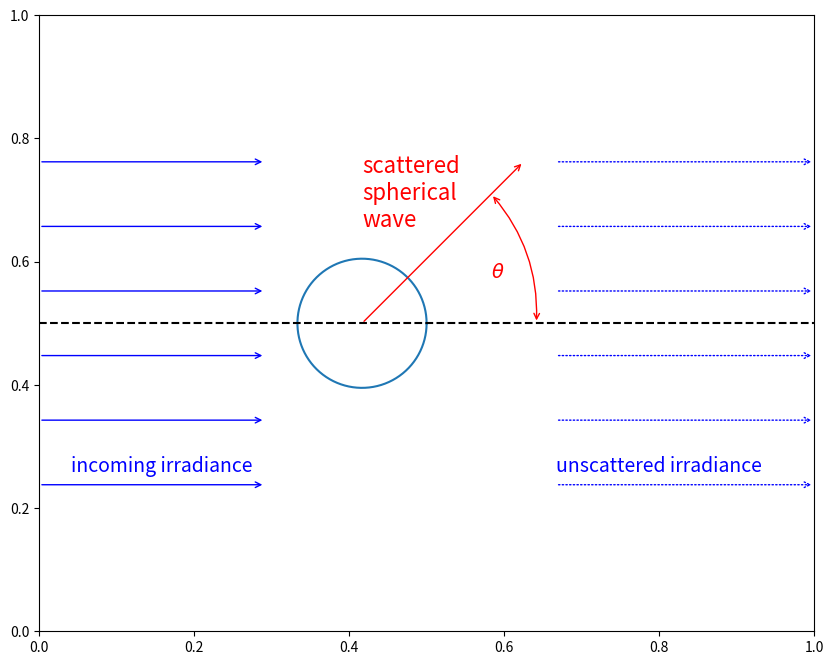
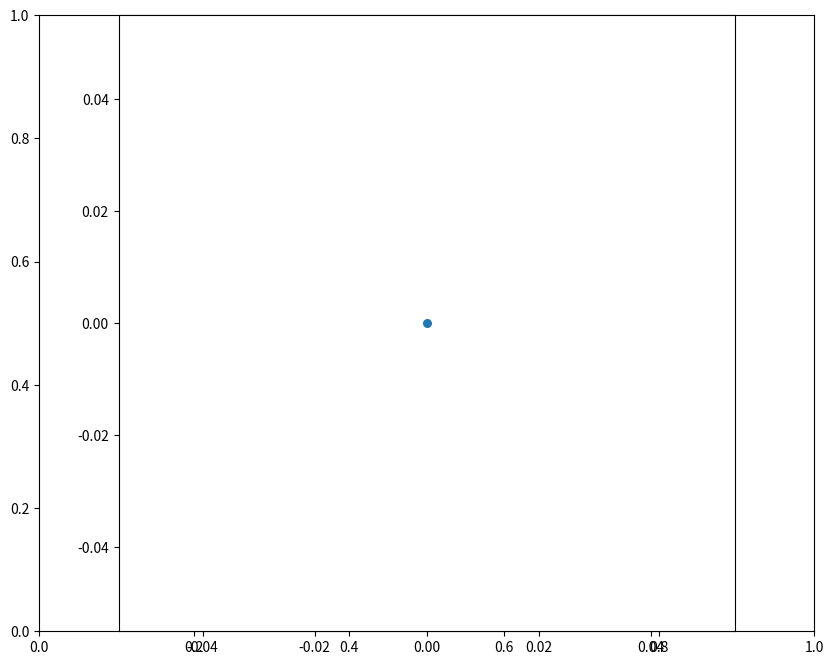

Generate these figures, in order, with matplotlib: (Note: this script raises an exception after producing the figures.)
import sys
import numpy as np
import matplotlib.pyplot as plt

try:
    import miepython
except:
    print("***** You need to install the miepython module first   *****")
    print("***** Execute the following line in a new cell, then retry *****")
    print()
    print("!{sys.executable} -m pip install --user miepython")

t = np.linspace(0,2*np.pi,100)
xx = np.cos(t)
yy = np.sin(t)
fig,ax=plt.subplots(figsize=(10,8))
plt.axes().set_aspect('equal')
plt.plot(xx,yy)
plt.plot([-5,7],[0,0],'--k')

plt.annotate('incoming irradiance', xy=(-4.5,-2.3),ha='left',color='blue',fontsize=14)
for i in range(6):
    y0 = i -2.5
    plt.annotate('',xy=(-1.5,y0),xytext=(-5,y0),arrowprops=dict(arrowstyle="->",color='blue'))

plt.annotate('unscattered irradiance', xy=(3,-2.3),ha='left',color='blue',fontsize=14)
for i in range(6):
    y0 = i -2.5
    plt.annotate('',xy=(7,y0),xytext=(3,y0),arrowprops=dict(arrowstyle="->",color='blue',ls=':'))

plt.annotate('scattered\nspherical\nwave', xy=(0,1.5),ha='left',color='red',fontsize=16)
plt.annotate('',xy=(2.5,2.5),xytext=(0,0),arrowprops=dict(arrowstyle="->",color='red'))
plt.annotate(r'$\theta$',xy=(2,0.7),color='red',fontsize=14)
plt.annotate('',xy=(2,2),xytext=(2.7,0),arrowprops=dict(connectionstyle="arc3,rad=0.2", arrowstyle="<->",color='red'))

plt.xlim(-5,7)
plt.ylim(-3,3)
plt.axis('off')
plt.show()

fig,ax=plt.subplots(figsize=(10,8))
plt.axes().set_aspect('equal')
plt.scatter([0],[0],s=30)

m = 1.5
x = np.pi/3
theta = np.linspace(-180,180,180)
mu = np.cos(theta/180*np.pi)
scat = 15 * miepython.i_unpolarized(m,x,mu)

plt.plot(scat*np.cos(theta/180*np.pi),scat*np.sin(theta/180*np.pi))
for i in range(12):
    ii = i*15
    xx = scat[ii]*np.cos(theta[ii]/180*np.pi)
    yy = scat[ii]*np.sin(theta[ii]/180*np.pi)
#    print(xx,yy)
    plt.annotate('',xy=(xx,yy),xytext=(0,0),arrowprops=dict(arrowstyle="->",color='red'))
    

plt.annotate('incident irradiance', xy=(-4.5,-2.3),ha='left',color='blue',fontsize=14)
for i in range(6):
    y0 = i -2.5
    plt.annotate('',xy=(-1.5,y0),xytext=(-5,y0),arrowprops=dict(arrowstyle="->",color='blue'))

plt.annotate('unscattered irradiance', xy=(3,-2.3),ha='left',color='blue',fontsize=14)
for i in range(6):
    y0 = i -2.5
    plt.annotate('',xy=(7,y0),xytext=(3,y0),arrowprops=dict(arrowstyle="->",color='blue',ls=':'))

plt.annotate('scattered\nspherical wave', xy=(0,1.5),ha='left',color='red',fontsize=16)

plt.xlim(-5,7)
plt.ylim(-3,3)
#plt.axis('off')
plt.show()

m = 1.5
x = np.pi/3
theta = np.linspace(-180,180,180)
mu = np.cos(theta/180*np.pi)
scat = miepython.i_unpolarized(m,x,mu)

fig,ax = plt.subplots(1,2,figsize=(12,5))
ax=plt.subplot(121, projection='polar')
ax.plot(theta/180*np.pi,scat)
ax.set_rticks([0.05, 0.1,0.15]) 
ax.set_title("m=1.5, Sphere Diameter = $\lambda$/3")

plt.subplot(122)
plt.plot(theta,scat)
plt.xlabel('Exit Angle [degrees]')
plt.ylabel('Unpolarized Scattered light [1/sr]')
plt.title('m=1.5, Sphere Diameter = $\lambda$/3')
plt.ylim(0.00,0.2)

plt.show()

m = 1.33
lambda0 = 632.8 # nm
d = 200        # nm

theta = np.linspace(-180,180,180)
mu = np.cos(theta/180*np.pi)

Ipar, Iper = miepython.ez_intensities(m, d, lambda0, mu)

fig,ax = plt.subplots(1,2,figsize=(12,5))
ax=plt.subplot(121, projection='polar')
ax.plot(theta/180*np.pi,Ipar)
ax.plot(theta/180*np.pi,Iper)

ax.set_rticks([0.05, 0.1, 0.15, 0.20]) 
plt.title("m=%.2f, Sphere Diameter = %.0f nm, $\lambda$=%.1f nm" % (m, d, lambda0))

plt.subplot(122)
plt.plot(theta,Ipar)
plt.plot(theta,Iper)

plt.xlabel('Exit Angle [degrees]')
plt.ylabel('Unpolarized Scattered light [1/sr]')
plt.title("m=%.2f, Sphere Diameter = %.0f nm, $\lambda$=%.1f nm" % (m, d, lambda0))
plt.ylim(0.00,0.2)

plt.show()

m = 1.3
x = 0.01
theta = np.linspace(-180,180,180)
mu = np.cos(theta/180*np.pi)
ipar = miepython.i_par(m,x,mu)/2
iper = miepython.i_per(m,x,mu)/2
iun  = miepython.i_unpolarized(m,x,mu)

fig,ax = plt.subplots(1,2,figsize=(12,5))
ax=plt.subplot(121, projection='polar')
ax.plot(theta/180*np.pi,iper,'r--')
ax.plot(theta/180*np.pi,ipar,'b:')
ax.plot(theta/180*np.pi,iun,'k')

ax.set_rticks([0.05, 0.1,0.15]) 
plt.title('m=%.2f, Sphere Parameter = %.2f' %(m,x))

plt.subplot(122)
plt.plot(theta,iper,'r--')
plt.plot(theta,ipar,'b:')
plt.plot(theta,iun,'k')

plt.xlabel('Exit Angle [degrees]')
plt.ylabel('Normalized Scattered light [1/sr]')
plt.title('m=%.2f, Sphere Parameter = %.2f' %(m,x))
plt.ylim(0.00,0.125)
plt.text(130,0.02,r"$0.5I_{per}$",color="blue", fontsize=16)
plt.text(120,0.062,r"$0.5I_{par}$",color="red", fontsize=16)
plt.text(30,0.11,r"$I_{unpolarized}$",color="black", fontsize=16)


plt.show()

m = 1.4-0j
lambda0 = 532e-9  # m
theta = np.linspace(0,180,1000)
mu = np.cos(theta* np.pi/180)

d = 1700e-9        # m
x = 2 * np.pi/lambda0 * d/2
geometric_cross_section = np.pi * d**2/4 * 1e4  # cm**2
qext, qsca, qback, g = miepython.mie(m,x)
sigma_sca = geometric_cross_section * qext * miepython.i_unpolarized(m,x,mu)
plt.semilogy(theta, sigma_sca*1e-3, color='blue')
plt.text(15, sigma_sca[0]*3e-4, "%.0fnm\n(x10$^{-3}$)" % (d*1e9), color='blue')

d = 170e-9         # m
x = 2 * np.pi/lambda0 * d/2
geometric_cross_section = np.pi * d**2/4 * 1e4  # cm**2
qext, qsca, qback, g = miepython.mie(m,x)
sigma_sca = geometric_cross_section * qext * miepython.i_unpolarized(m,x,mu)
plt.semilogy(theta, sigma_sca, color='red')
plt.text(110, sigma_sca[-1]/2, "%.0fnm" % (d*1e9), color='red')

d = 17e-9                                                       # m
x = 2 * np.pi/lambda0 * d/2
geometric_cross_section = np.pi * d**2/4 * 1e4                 # cm**2
qext, qsca, qback, g = miepython.mie(m,x)
sigma_sca = geometric_cross_section * qext * miepython.i_unpolarized(m,x,mu)
plt.semilogy(theta, sigma_sca*1e6, color='green')
plt.text(130, sigma_sca[-1]*1e6, "(x10$^6$)\n%.0fnm" % (d*1e9), color='green')

plt.title("Refractive index m=1.4, $\lambda$=532nm")
plt.xlabel("Scattering Angle (degrees)")
plt.ylabel("Diff. Scattering Cross Section (cm$^2$/sr)")
plt.grid(True)
plt.show()

m = 1.5
x = 1
mu = np.linspace(-1,1,501)
intensity = miepython.i_unpolarized(m,x,mu)
qext, qsca, qback, g = miepython.mie(m,x)
a = qsca/qext

#integrate over all angles
dmu = mu[1] - mu[0]
total = 2 * np.pi * dmu * np.sum(intensity)

plt.plot(mu,intensity)
plt.xlabel(r'$\cos(\theta)$')
plt.ylabel('Unpolarized Scattering Intensity [1/sr]')
plt.title('m=%.3f%+.3fj, x=%.2f, a=%.3f, total=%.3f'%(m.real,m.imag,x,a, total))
plt.show()

m = 1.5 - 1.5j
x = 1
mu = np.linspace(-1,1,501)
intensity = miepython.i_unpolarized(m,x,mu)
qext, qsca, qback, g = miepython.mie(m,x)
a = qsca/qext

#integrate over all angles
dmu = mu[1] - mu[0]
total = 2 * np.pi * dmu * np.sum(intensity)

plt.plot(mu,intensity)
plt.xlabel(r'$\cos(\theta)$')
plt.ylabel('Unpolarized Scattering Intensity [1/sr]')
plt.title('m=%.3f%+.3fj, x=%.2f, a=%.3f, total=%.3f'%(m.real,m.imag,x,a, total))
plt.show()

m = 1.5-1.5j
x = 1
theta = np.linspace(0,180,361)*np.pi/180
mu = np.cos(theta)

intensity = miepython.i_unpolarized(m,x,mu)
qext, qsca, qback, g = miepython.mie(m,x)
a = qsca/qext

#integrate over all angles
dtheta = theta[1]-theta[0]
total = 2 * np.pi * dtheta * np.sum(intensity* np.sin(theta))

plt.plot(mu,intensity)
plt.xlabel(r'$\cos(\theta)$')
plt.ylabel('Unpolarized Scattering Intensity [1/sr]')
plt.title('m=%.3f%+.3fj, x=%.2f, a=%.3f, total=%.3f'%(m.real,m.imag,x,a, total))
plt.show()


"""
MIEV0 Test Case 14:  Refractive index:  real    1.500  imag  -1.000E+00,  Mie size parameter =     1.000
  Angle    Cosine           S-sub-1                     S-sub-2               Intensity  Deg of Polzn
   0.00  1.000000   5.84080E-01   1.90515E-01   5.84080E-01   1.90515E-01   3.77446E-01        0.0000
  30.00  0.866025   5.65702E-01   1.87200E-01   5.00161E-01   1.45611E-01   3.13213E-01       -0.1336
  60.00  0.500000   5.17525E-01   1.78443E-01   2.87964E-01   4.10540E-02   1.92141E-01       -0.5597
  90.00  0.000000   4.56340E-01   1.67167E-01   3.62285E-02  -6.18265E-02   1.20663E-01       -0.9574
"""

x=1.0
m=1.5-1.0j
mu=np.cos(np.linspace(0,90,4) * np.pi/180)

qext, qsca, qback, g = miepython.mie(m,x)
albedo = qsca/qext
unpolar = miepython.i_unpolarized(m,x,mu) # normalized to a
unpolar /= albedo                  # normalized to 1

unpolar_miev = np.array([3.77446E-01,3.13213E-01,1.92141E-01,1.20663E-01])
unpolar_miev /= np.pi * qsca * x**2                         # normalized to 1
ratio = unpolar_miev/unpolar

print("MIEV0 Test Case 14:  m=1.500-1.000j,  Mie size parameter =     1.000")
print()
print("             %9.1f°%9.1f°%9.1f°%9.1f°"%(0,30,60,90))
print("MIEV0        %9.5f %9.5f %9.5f %9.5f"%(unpolar_miev[0],unpolar_miev[1],unpolar_miev[2],unpolar_miev[3]))
print("miepython    %9.5f %9.5f %9.5f %9.5f"%(unpolar[0],unpolar[1],unpolar[2],unpolar[3]))
print("ratio        %9.5f %9.5f %9.5f %9.5f"%(ratio[0],ratio[1],ratio[2],ratio[3]))

"""
MIEV0 Test Case 10:  Refractive index:  real    1.330  imag  -1.000E-05,  Mie size parameter =   100.000
  Angle    Cosine           S-sub-1                     S-sub-2               Intensity  Deg of Polzn
   0.00  1.000000   5.25330E+03  -1.24319E+02   5.25330E+03  -1.24319E+02   2.76126E+07        0.0000
  30.00  0.866025  -5.53457E+01  -2.97188E+01  -8.46720E+01  -1.99947E+01   5.75775E+03        0.3146
  60.00  0.500000   1.71049E+01  -1.52010E+01   3.31076E+01  -2.70979E+00   8.13553E+02        0.3563
  90.00  0.000000  -3.65576E+00   8.76986E+00  -6.55051E+00  -4.67537E+00   7.75217E+01       -0.1645
"""

x=100.0
m=1.33-1e-5j
mu=np.cos(np.linspace(0,90,4) * np.pi/180)

qext, qsca, qback, g = miepython.mie(m,x)
albedo = qsca/qext
unpolar = miepython.i_unpolarized(m,x,mu) # normalized to a
unpolar /= albedo                  # normalized to 1

unpolar_miev = np.array([2.76126E+07,5.75775E+03,8.13553E+02,7.75217E+01])
unpolar_miev /= np.pi * qsca * x**2                         # normalized to 1
ratio = unpolar_miev/unpolar

print("MIEV0 Test Case 10:  m=1.330-0.00001j,  Mie size parameter =     100.000")
print()
print("             %9.1f°%9.1f°%9.1f°%9.1f°"%(0,30,60,90))
print("MIEV0        %9.5f %9.5f %9.5f %9.5f"%(unpolar_miev[0],unpolar_miev[1],unpolar_miev[2],unpolar_miev[3]))
print("miepython    %9.5f %9.5f %9.5f %9.5f"%(unpolar[0],unpolar[1],unpolar[2],unpolar[3]))
print("ratio        %9.5f %9.5f %9.5f %9.5f"%(ratio[0],ratio[1],ratio[2],ratio[3]))

"""
MIEV0 Test Case  7:  Refractive index:  real    0.750  imag   0.000E+00,  Mie size parameter =    10.000
  Angle    Cosine           S-sub-1                     S-sub-2               Intensity  Deg of Polzn
   0.00  1.000000   5.58066E+01  -9.75810E+00   5.58066E+01  -9.75810E+00   3.20960E+03        0.0000
  30.00  0.866025  -7.67288E+00   1.08732E+01  -1.09292E+01   9.62967E+00   1.94639E+02        0.0901
  60.00  0.500000   3.58789E+00  -1.75618E+00   3.42741E+00   8.08269E-02   1.38554E+01       -0.1517
  90.00  0.000000  -1.78590E+00  -5.23283E-02  -5.14875E-01  -7.02729E-01   1.97556E+00       -0.6158
"""

x=10.0
m=0.75
mu=np.cos(np.linspace(0,90,4) * np.pi/180)

qext, qsca, qback, g = miepython.mie(m,x)
albedo = qsca/qext
unpolar = miepython.i_unpolarized(m,x,mu) # normalized to a
unpolar /= albedo                  # normalized to 1

unpolar_miev = np.array([3.20960E+03,1.94639E+02,1.38554E+01,1.97556E+00])
unpolar_miev /= np.pi * qsca * x**2                          # normalized to 1
ratio = unpolar_miev/unpolar

print("MIEV0 Test Case 7:  m=0.75,  Mie size parameter =     10.000")
print()
print("             %9.1f°%9.1f°%9.1f°%9.1f°"%(0,30,60,90))
print("MIEV0        %9.5f %9.5f %9.5f %9.5f"%(unpolar_miev[0],unpolar_miev[1],unpolar_miev[2],unpolar_miev[3]))
print("miepython    %9.5f %9.5f %9.5f %9.5f"%(unpolar[0],unpolar[1],unpolar[2],unpolar[3]))
print("ratio        %9.5f %9.5f %9.5f %9.5f"%(ratio[0],ratio[1],ratio[2],ratio[3]))

"""
BHMie Test Case 14, Refractive index = 1.5000-1.0000j, Size parameter = 1.0000

Angle  Cosine              S1                        S2             
0.00   1.0000  -8.38663e-01 -8.64763e-01  -8.38663e-01 -8.64763e-01 
0.52   0.8660  -8.19225e-01 -8.61719e-01  -7.21779e-01 -7.27856e-01
1.05   0.5000  -7.68157e-01 -8.53697e-01  -4.19454e-01 -3.72965e-01
1.57   0.0000  -7.03034e-01 -8.43425e-01  -4.44461e-02  6.94424e-02
"""

x=1.0
m=1.5-1j
mu=np.cos(np.linspace(0,90,4) * np.pi/180)

qext, qsca, qback, g = miepython.mie(m,x)
albedo = qsca/qext
unpolar = miepython.i_unpolarized(m,x,mu) # normalized to a
unpolar /= albedo                  # normalized to 1

s1_bh = np.empty(4,dtype=np.complex)
s1_bh[0] = -8.38663e-01 - 8.64763e-01*1j
s1_bh[1] = -8.19225e-01 - 8.61719e-01*1j
s1_bh[2] = -7.68157e-01 - 8.53697e-01*1j
s1_bh[3] = -7.03034e-01 - 8.43425e-01*1j

s2_bh = np.empty(4,dtype=np.complex)
s2_bh[0] = -8.38663e-01 - 8.64763e-01*1j
s2_bh[1] = -7.21779e-01 - 7.27856e-01*1j
s2_bh[2] = -4.19454e-01 - 3.72965e-01*1j
s2_bh[3] = -4.44461e-02 + 6.94424e-02*1j

# BHMie seems to normalize their intensities to 4 * pi * x**2 * Qsca
unpolar_bh = (abs(s1_bh)**2+abs(s2_bh)**2)/2
unpolar_bh /= np.pi * qsca * 4 * x**2                          # normalized to 1
ratio = unpolar_bh/unpolar

print("BHMie Test Case 14:  m=1.5000-1.0000j, Size parameter = 1.0000")
print()
print("             %9.1f°%9.1f°%9.1f°%9.1f°"%(0,30,60,90))
print("BHMIE        %9.5f %9.5f %9.5f %9.5f"%(unpolar_bh[0],unpolar_bh[1],unpolar_bh[2],unpolar_bh[3]))
print("miepython    %9.5f %9.5f %9.5f %9.5f"%(unpolar[0],unpolar[1],unpolar[2],unpolar[3]))
print("ratio        %9.5f %9.5f %9.5f %9.5f"%(ratio[0],ratio[1],ratio[2],ratio[3]))
print()
print("Note that this test is identical to MIEV0 Test Case 14 above.")
print()
print("Wiscombe's code is much more robust than Bohren's so I attribute errors all to Bohren")

x=3
m=1.33-1e-8j

theta = np.linspace(0,180,181)
mu = np.cos(theta*np.pi/180)

scaling_factor = 16*np.pi
iper = scaling_factor*miepython.i_per(m,x,mu)
ipar = scaling_factor*miepython.i_par(m,x,mu)

P = (iper-ipar)/(iper+ipar)

plt.subplots(2,1,figsize=(8,8))
plt.subplot(2,1,1)
plt.semilogy(theta,ipar,label='$i_{par}$')
plt.semilogy(theta,iper,label='$i_{per}$')
plt.xlim(0,180)
plt.xticks(range(0,181,30))
plt.ylabel('i$_{par}$ and i$_{per}$')
plt.legend()
plt.title('Figure 4.9 from Bohren & Huffman')
plt.subplot(2,1,2)
plt.plot(theta,P)
plt.ylim(-1,1)
plt.xticks(range(0,181,30))
plt.xlim(0,180)
plt.ylabel('Polarization')
plt.plot([0,180],[0,0],':k')
plt.xlabel('Angle (Degrees)')
plt.show()

x=5
m=10000

theta = np.linspace(0,180,361)
mu = np.cos(theta*np.pi/180)

fig, ax = plt.subplots(figsize=(8,8))

x=10
s1,s2 = miepython.mie_S1_S2(m,x,mu)
sone = 2.5*abs(s1)
stwo = 2.5*abs(s2)
plt.plot(theta,sone,'b')
plt.plot(theta,stwo,'--r')
plt.annotate('x=%.1f  '%x,xy=(theta[-1],sone[-1]),ha='right',va='bottom')

x=5
s1,s2 = miepython.mie_S1_S2(m,x,mu)
sone = 2.5*abs(s1) + 1
stwo = 2.5*abs(s2) + 1
plt.plot(theta,sone,'b')
plt.plot(theta,stwo,'--r')
plt.annotate('x=%.1f  '%x,xy=(theta[-1],sone[-1]),ha='right',va='bottom')

x=3
s1,s2 = miepython.mie_S1_S2(m,x,mu)
sone = 2.5*abs(s1) + 2
stwo = 2.5*abs(s2) + 2
plt.plot(theta,sone,'b')
plt.plot(theta,stwo,'--r')
plt.annotate('x=%.1f  '%x,xy=(theta[-1],sone[-1]),ha='right',va='bottom')

x=1
s1,s2 = miepython.mie_S1_S2(m,x,mu)
sone = 2.5*abs(s1) + 3
stwo = 2.5*abs(s2) + 3
plt.plot(theta,sone,'b')
plt.plot(theta,stwo,'--r')
plt.annotate('x=%.1f  '%x,xy=(theta[-1],sone[-1]),ha='right',va='bottom')

x=0.5
s1,s2 = miepython.mie_S1_S2(m,x,mu)
sone = 2.5*abs(s1) + 4
stwo = 2.5*abs(s2) + 4
plt.plot(theta,sone,'b')
plt.plot(theta,stwo,'--r')
plt.annotate('x=%.1f  '%x,xy=(theta[-1],sone[-1]),ha='right',va='bottom')

plt.xlim(0,180)
plt.ylim(0,5.5)
plt.xticks(range(0,181,30))
plt.yticks(np.arange(0,5.51,0.5))
plt.title('Figure 29 from van de Hulst, Non-Absorbing Spheres')
plt.xlabel('Angle (Degrees)')
ax.set_yticklabels(['0','1/2','0','1/2','0','1/2','0','1/2','0','1/2','5',' '])
plt.grid(True)
plt.show()

## Kerker, Angular Gain

x=1
m=10000

theta = np.linspace(0,180,361)
mu = np.cos(theta*np.pi/180)

fig, ax = plt.subplots(figsize=(8,8))

s1,s2 = miepython.mie_S1_S2(m,x,mu)

G1 = 4*abs(s1)**2/x**2
G2 = 4*abs(s2)**2/x**2

plt.plot(theta,G1,'b')
plt.plot(theta,G2,'--r')
plt.annotate('$G_1$',xy=(50,0.36),color='blue',fontsize=14)
plt.annotate('$G_2$',xy=(135,0.46),color='red',fontsize=14)

plt.xlim(0,180)
plt.xticks(range(0,181,30))
plt.title('Figure 4.51 from Kerker, Non-Absorbing Spheres, x=1')
plt.xlabel('Angle (Degrees)')
plt.ylabel('Angular Gain')
plt.show()

